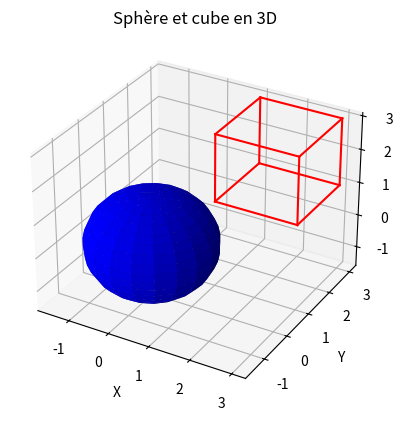

Write the Python code that produced this figure.
import matplotlib.pyplot as plt
from mpl_toolkits.mplot3d import Axes3D
import numpy as np

def tracer_sphere(ax, centre, rayon, resolution=20, couleur='b'):
    """
    Trace une sphère sur un graphique 3D.
    ax : Axes3D, le graphique 3D existant où tracer la sphère.
    centre : tuple (x, y, z), les coordonnées du centre de la sphère.
    rayon : float, le rayon de la sphère.
    resolution : int, la résolution de la sphère (le nombre de points à utiliser pour la discrétisation).
    couleur : str, la couleur de la sphère (par défaut 'b' pour bleu).
    """
    u = np.linspace(0, 2 * np.pi, resolution)
    v = np.linspace(0, np.pi, resolution)
    x = rayon * np.outer(np.cos(u), np.sin(v)) + centre[0]
    y = rayon * np.outer(np.sin(u), np.sin(v)) + centre[1]
    z = rayon * np.outer(np.ones(np.size(u)), np.cos(v)) + centre[2]
    ax.plot_surface(x, y, z, color=couleur)

def tracer_cube(ax, centre, cote, couleur='r'):
    """
    Trace un cube sur un graphique 3D.
    ax : Axes3D, le graphique 3D existant où tracer le cube.
    centre : tuple (x, y, z), les coordonnées du centre du cube.
    cote : float, la longueur du côté du cube.
    couleur : str, la couleur du cube (par défaut 'r' pour rouge).
    """
    demi_cote = cote / 2
    x = np.array([-demi_cote, demi_cote, demi_cote, -demi_cote, -demi_cote, demi_cote, demi_cote, -demi_cote])
    y = np.array([-demi_cote, -demi_cote, demi_cote, demi_cote, -demi_cote, -demi_cote, demi_cote, demi_cote])
    z = np.array([-demi_cote, -demi_cote, -demi_cote, -demi_cote, demi_cote, demi_cote, demi_cote, demi_cote])
    x += centre[0]
    y += centre[1]
    z += centre[2]
    ax.plot(x[[0, 1]], y[[0, 1]], z[[0, 1]], color=couleur)
    ax.plot(x[[1, 2]], y[[1, 2]], z[[1, 2]], color=couleur)
    ax.plot(x[[2, 3]], y[[2, 3]], z[[2, 3]], color=couleur)
    ax.plot(x[[3, 0]], y[[3, 0]], z[[3, 0]], color=couleur)
    ax.plot(x[[4, 5]], y[[4, 5]], z[[4, 5]], color=couleur)
    ax.plot(x[[5, 6]], y[[5, 6]], z[[5, 6]], color=couleur)
    ax.plot(x[[6, 7]], y[[6, 7]], z[[6, 7]], color=couleur)
    ax.plot(x[[7, 4]], y[[7, 4]], z[[7, 4]], color=couleur)
    ax.plot(x[[0, 4]], y[[0, 4]], z[[0, 4]], color=couleur)
    ax.plot(x[[1, 5]], y[[1, 5]], z[[1, 5]], color=couleur)
    ax.plot(x[[2, 6]], y[[2, 6]], z[[2, 6]], color=couleur)
    ax.plot(x[[3, 7]], y[[3, 7]], z[[3, 7]], color=couleur)

# Exemple d'utilisation

fig = plt.figure()
ax = fig.add_subplot(111, projection='3d')

# Traçage d'une sphère
centre_sphere = (0, 0, 0)
rayon_sphere = 1.5
tracer_sphere(ax, centre_sphere, rayon_sphere, couleur='b')

# Traçage d'un cube
centre_cube = (2, 2, 2)
cote_cube = 2.0
tracer_cube(ax, centre_cube, cote_cube, couleur='r')

# Paramètres de l'affichage
ax.set_xlabel('X')
ax.set_ylabel('Y')
ax.set_zlabel('Z')
ax.set_title('Sphère et cube en 3D')

plt.show()